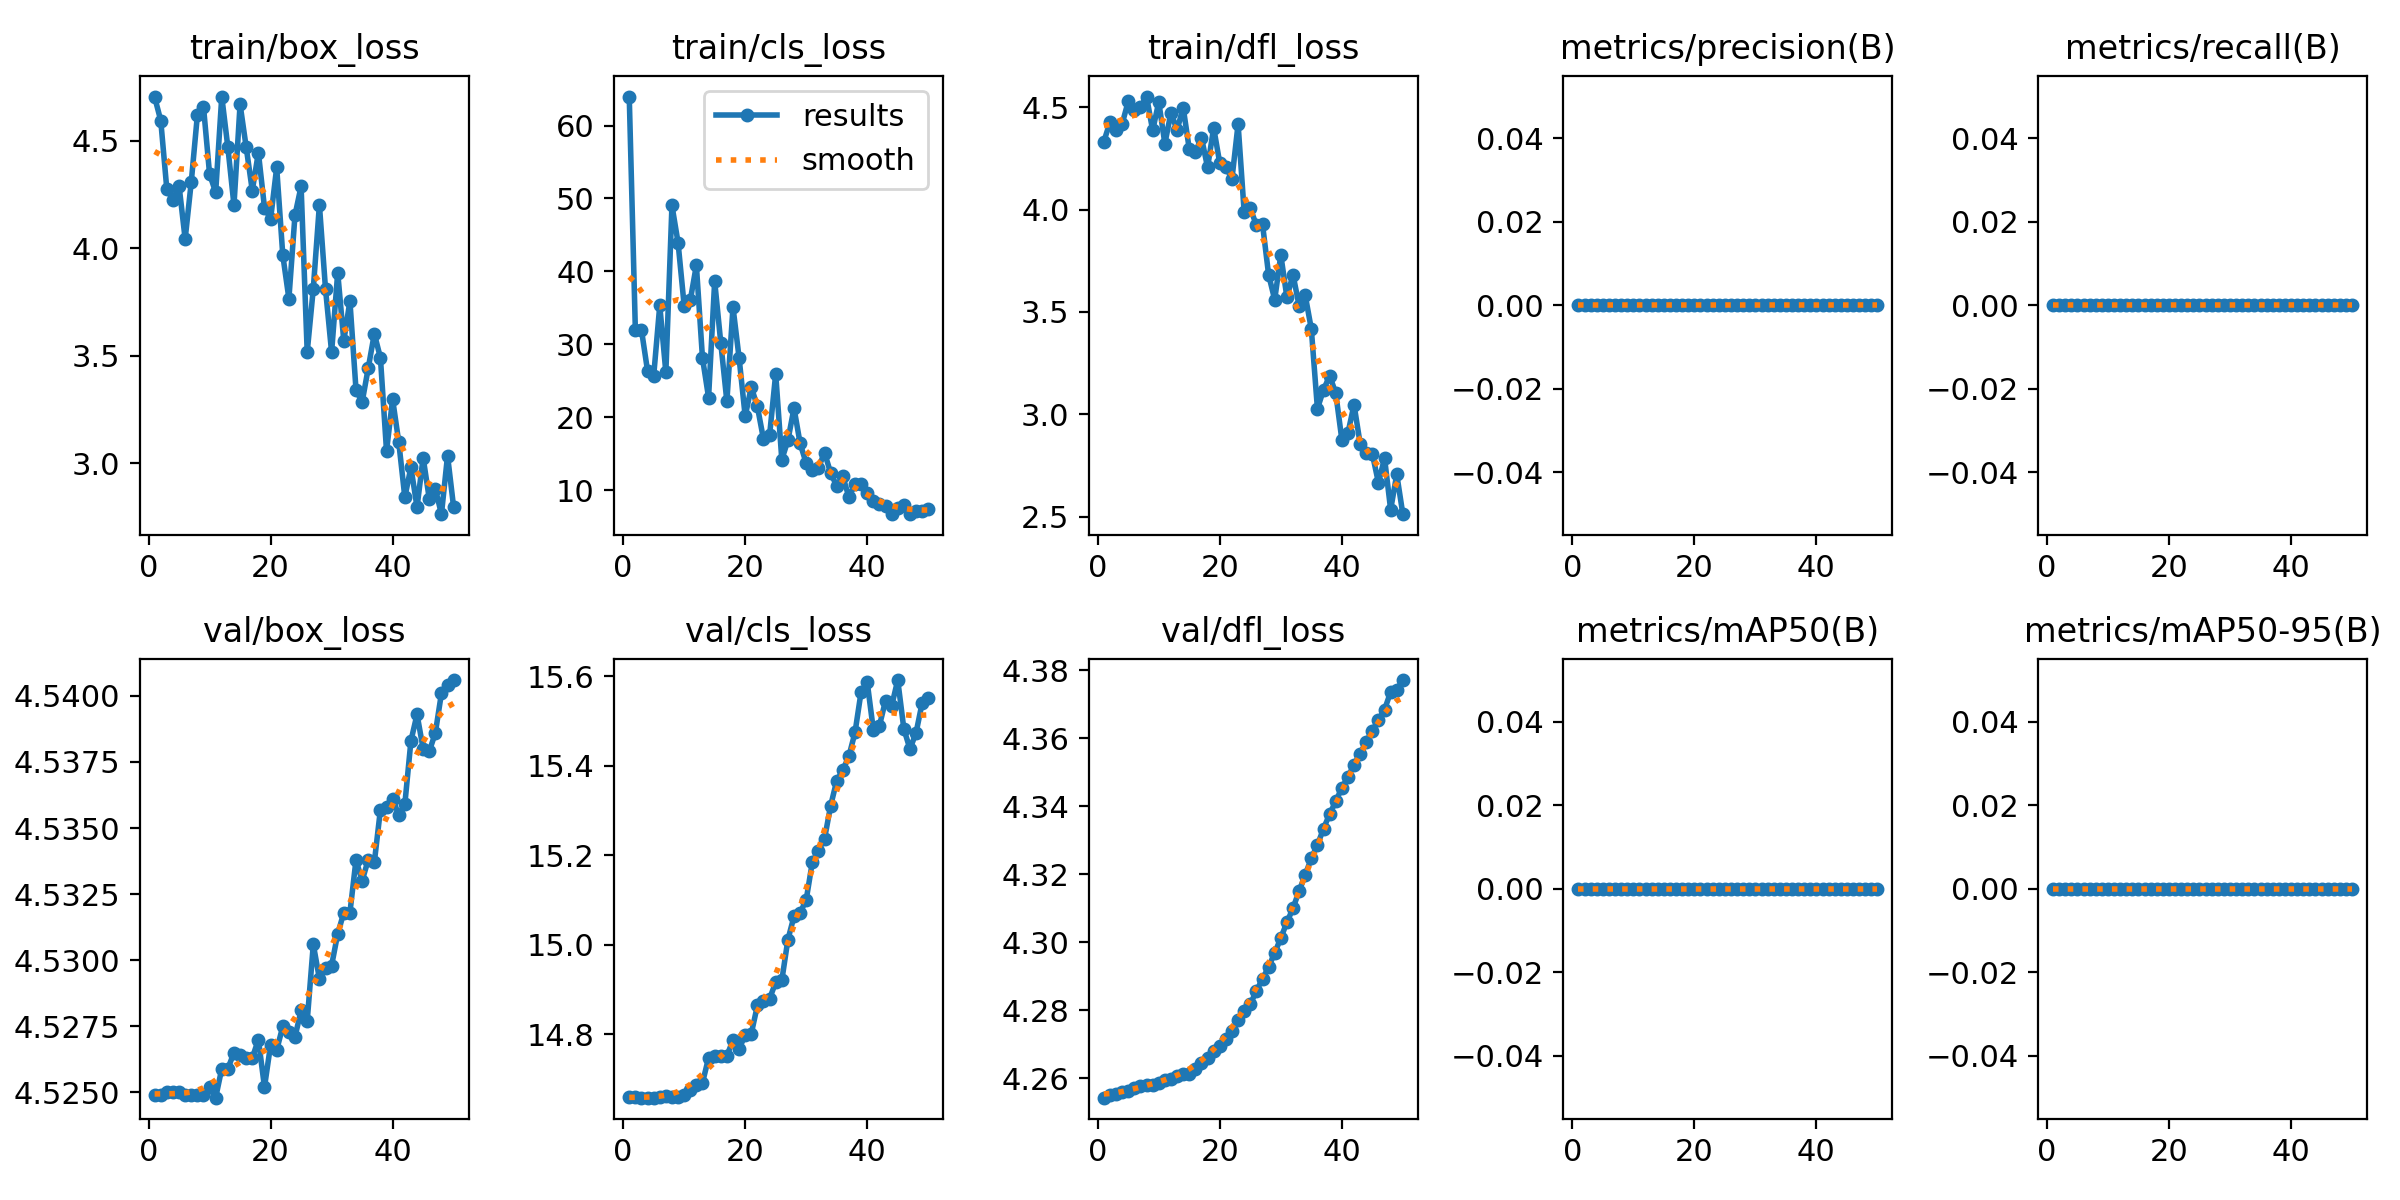

Data behind this chart, as committed beside it:
epoch, train/box_loss, train/cls_loss, train/dfl_loss, metrics/precision(B), metrics/recall(B), metrics/mAP50(B), metrics/mAP50-95(B), val/box_loss, val/cls_loss, val/dfl_loss, lr/pg0, lr/pg1, lr/pg2
1, 4.704, 63.98, 4.332, 0, 0, 0, 0, 4.525, 14.66, 4.254, 0, 0, 0
2, 4.595, 32.03, 4.426, 0, 0, 0, 0, 4.525, 14.66, 4.255, 1.6341e-05, 1.6341e-05, 1.6341e-05
3, 4.274, 31.98, 4.39, 0, 0, 0, 0, 4.525, 14.66, 4.255, 3.2022e-05, 3.2022e-05, 3.2022e-05
4, 4.227, 26.36, 4.418, 0, 0, 0, 0, 4.525, 14.66, 4.256, 4.7045e-05, 4.7045e-05, 4.7045e-05
5, 4.292, 25.64, 4.529, 0, 0, 0, 0, 4.525, 14.66, 4.256, 6.1409e-05, 6.1409e-05, 6.1409e-05
6, 4.043, 35.33, 4.488, 0, 0, 0, 0, 4.525, 14.66, 4.257, 7.5114e-05, 7.5114e-05, 7.5114e-05
7, 4.309, 26.16, 4.499, 0, 0, 0, 0, 4.525, 14.66, 4.258, 8.816e-05, 8.816e-05, 8.816e-05
8, 4.619, 49.05, 4.552, 0, 0, 0, 0, 4.525, 14.66, 4.258, 0.0001006, 0.0001006, 0.0001006
9, 4.66, 43.94, 4.386, 0, 0, 0, 0, 4.525, 14.66, 4.258, 0.0001123, 0.0001123, 0.0001123
10, 4.346, 35.32, 4.526, 0, 0, 0, 0, 4.525, 14.66, 4.259, 0.0001233, 0.0001233, 0.0001233
11, 4.261, 36.03, 4.322, 0, 0, 0, 0, 4.525, 14.68, 4.26, 0.0001338, 0.0001338, 0.0001338
12, 4.707, 40.85, 4.473, 0, 0, 0, 0, 4.526, 14.69, 4.26, 0.0001435, 0.0001435, 0.0001435
13, 4.47, 28.14, 4.388, 0, 0, 0, 0, 4.526, 14.69, 4.261, 0.0001526, 0.0001526, 0.0001526
14, 4.201, 22.71, 4.498, 0, 0, 0, 0, 4.527, 14.75, 4.261, 0.000161, 0.000161, 0.000161
15, 4.67, 38.66, 4.295, 0, 0, 0, 0, 4.526, 14.75, 4.261, 0.0001688, 0.0001688, 0.0001688
16, 4.471, 30.21, 4.281, 0, 0, 0, 0, 4.526, 14.75, 4.263, 0.0001759, 0.0001759, 0.0001759
17, 4.269, 22.17, 4.351, 0, 0, 0, 0, 4.526, 14.75, 4.264, 0.0001824, 0.0001824, 0.0001824
18, 4.446, 35.11, 4.206, 0, 0, 0, 0, 4.527, 14.79, 4.266, 0.0001882, 0.0001882, 0.0001882
19, 4.19, 28.16, 4.399, 0, 0, 0, 0, 4.525, 14.77, 4.268, 0.0001933, 0.0001933, 0.0001933
20, 4.136, 20.15, 4.226, 0, 0, 0, 0, 4.527, 14.8, 4.269, 0.0001978, 0.0001978, 0.0001978
21, 4.377, 24.13, 4.207, 0, 0, 0, 0, 4.527, 14.8, 4.272, 0.0002016, 0.0002016, 0.0002016
22, 3.968, 21.48, 4.151, 0, 0, 0, 0, 4.527, 14.86, 4.274, 0.0002048, 0.0002048, 0.0002048
23, 3.766, 16.98, 4.417, 0, 0, 0, 0, 4.527, 14.87, 4.277, 0.0002073, 0.0002073, 0.0002073
24, 4.155, 17.54, 3.986, 0, 0, 0, 0, 4.527, 14.88, 4.28, 0.0002091, 0.0002091, 0.0002091
25, 4.289, 25.95, 4.006, 0, 0, 0, 0, 4.528, 14.92, 4.282, 0.0002103, 0.0002103, 0.0002103
26, 3.517, 14.19, 3.923, 0, 0, 0, 0, 4.528, 14.92, 4.286, 0.0002109, 0.0002109, 0.0002109
27, 3.812, 16.83, 3.929, 0, 0, 0, 0, 4.531, 15.01, 4.289, 0.0002107, 0.0002107, 0.0002107
28, 4.202, 21.26, 3.682, 0, 0, 0, 0, 4.529, 15.06, 4.293, 0.0002099, 0.0002099, 0.0002099
29, 3.811, 16.43, 3.56, 0, 0, 0, 0, 4.53, 15.07, 4.297, 0.0002085, 0.0002085, 0.0002085
30, 3.516, 13.68, 3.778, 0, 0, 0, 0, 4.53, 15.1, 4.301, 0.0002064, 0.0002064, 0.0002064
31, 3.887, 12.8, 3.571, 0, 0, 0, 0, 4.531, 15.18, 4.306, 0.0002036, 0.0002036, 0.0002036
32, 3.569, 13.07, 3.682, 0, 0, 0, 0, 4.532, 15.21, 4.31, 0.0002002, 0.0002002, 0.0002002
33, 3.755, 15.14, 3.53, 0, 0, 0, 0, 4.532, 15.24, 4.315, 0.0001961, 0.0001961, 0.0001961
34, 3.341, 12.39, 3.581, 0, 0, 0, 0, 4.534, 15.31, 4.32, 0.0001913, 0.0001913, 0.0001913
35, 3.284, 10.56, 3.417, 0, 0, 0, 0, 4.533, 15.37, 4.325, 0.0001859, 0.0001859, 0.0001859
36, 3.442, 11.88, 3.028, 0, 0, 0, 0, 4.534, 15.39, 4.329, 0.0001799, 0.0001799, 0.0001799
37, 3.602, 9.055, 3.119, 0, 0, 0, 0, 4.534, 15.42, 4.333, 0.0001732, 0.0001732, 0.0001732
38, 3.49, 10.83, 3.188, 0, 0, 0, 0, 4.536, 15.47, 4.338, 0.0001658, 0.0001658, 0.0001658
39, 3.057, 10.88, 3.104, 0, 0, 0, 0, 4.536, 15.56, 4.341, 0.0001577, 0.0001577, 0.0001577
40, 3.297, 9.582, 2.877, 0, 0, 0, 0, 4.536, 15.59, 4.345, 0.000149, 0.000149, 0.000149
41, 3.099, 8.5, 2.909, 0, 0, 0, 0, 4.535, 15.48, 4.349, 0.0001397, 0.0001397, 0.0001397
42, 2.841, 8.084, 3.047, 0, 0, 0, 0, 4.536, 15.49, 4.352, 0.0001297, 0.0001297, 0.0001297
43, 2.981, 7.88, 2.857, 0, 0, 0, 0, 4.538, 15.54, 4.355, 0.000119, 0.000119, 0.000119
44, 2.795, 6.747, 2.812, 0, 0, 0, 0, 4.539, 15.53, 4.359, 0.0001077, 0.0001077, 0.0001077
45, 3.026, 7.59, 2.807, 0, 0, 0, 0, 4.538, 15.59, 4.362, 9.5679e-05, 9.5679e-05, 9.5679e-05
46, 2.835, 7.996, 2.666, 0, 0, 0, 0, 4.538, 15.48, 4.365, 8.3029e-05, 8.3029e-05, 8.3029e-05
47, 2.881, 6.712, 2.786, 0, 0, 0, 0, 4.539, 15.44, 4.368, 6.972e-05, 6.972e-05, 6.972e-05
48, 2.762, 7.109, 2.534, 0, 0, 0, 0, 4.54, 15.47, 4.374, 5.5751e-05, 5.5751e-05, 5.5751e-05
49, 3.035, 7.136, 2.707, 0, 0, 0, 0, 4.54, 15.54, 4.374, 4.1124e-05, 4.1124e-05, 4.1124e-05
50, 2.794, 7.481, 2.512, 0, 0, 0, 0, 4.541, 15.55, 4.377, 2.5838e-05, 2.5838e-05, 2.5838e-05
